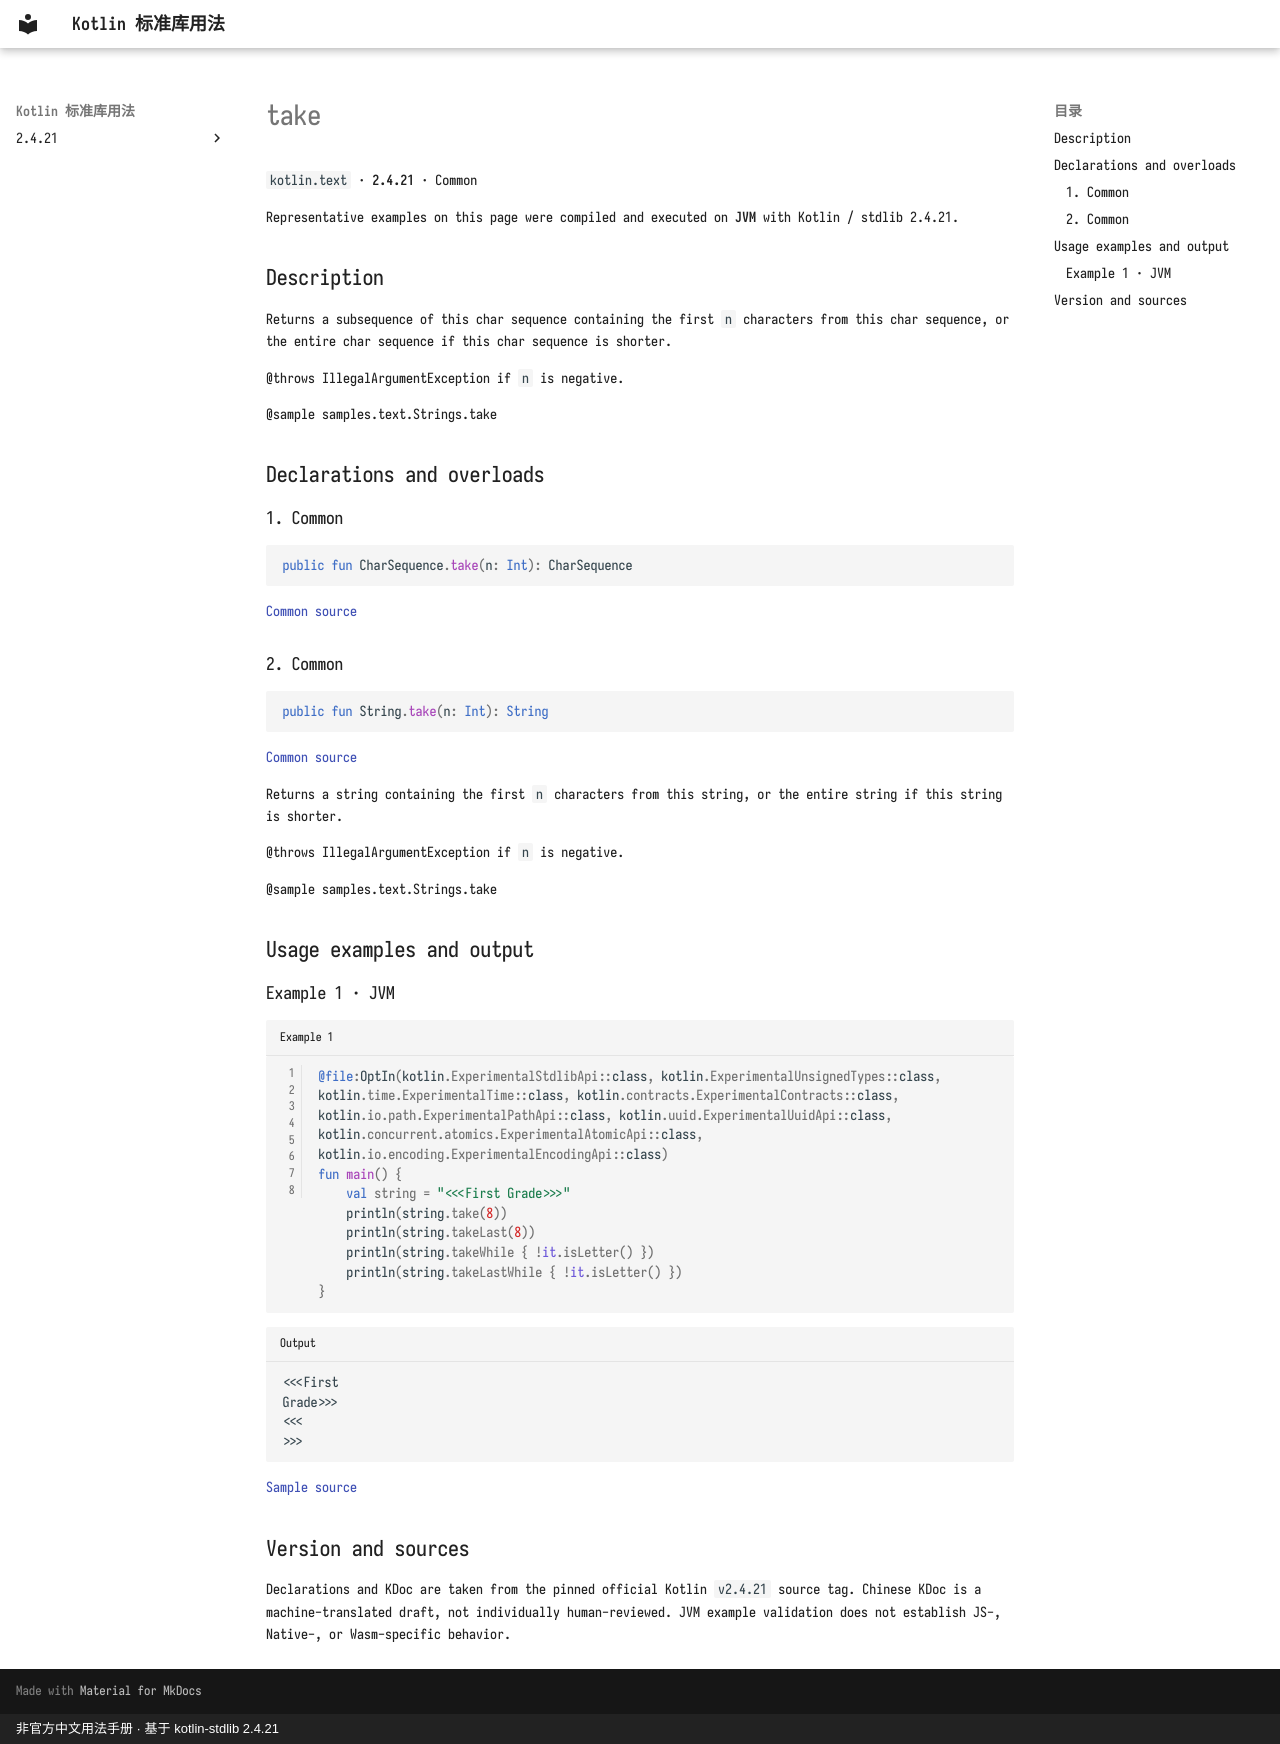

repository: oooooooko/kotlin-stdlib-docs · page: en/api/kotlin.text/take--d1905cf9/index.html · generator: mkdocs · copyright: 非官方中文用法手册 · 基于 kotlin-stdlib 2.4.21

# take

`kotlin.text` · **2.4.21** · Common

Representative examples on this page were compiled and executed on **JVM** with Kotlin / stdlib 2.4.21.

## Description

Returns a subsequence of this char sequence containing the first `n` characters from this char sequence, or the entire char sequence if this char sequence is shorter.

@throws IllegalArgumentException if `n` is negative.

@sample samples.text.Strings.take

## Declarations and overloads

### 1. Common

```kotlin
public fun CharSequence.take(n: Int): CharSequence
```

[Common source](https://github.com/JetBrains/kotlin/blob/v2.4.21/libraries/stdlib/common/src/generated/_Strings.kt#L561)

### 2. Common

```kotlin
public fun String.take(n: Int): String
```

[Common source](https://github.com/JetBrains/kotlin/blob/v2.4.21/libraries/stdlib/common/src/generated/_Strings.kt#L573)

Returns a string containing the first `n` characters from this string, or the entire string if this string is shorter.

@throws IllegalArgumentException if `n` is negative.

@sample samples.text.Strings.take

## Usage examples and output

### Example 1 · JVM

```kotlin title="Example 1" linenums="1"
@file:OptIn(kotlin.ExperimentalStdlibApi::class, kotlin.ExperimentalUnsignedTypes::class, kotlin.time.ExperimentalTime::class, kotlin.contracts.ExperimentalContracts::class, kotlin.io.path.ExperimentalPathApi::class, kotlin.uuid.ExperimentalUuidApi::class, kotlin.concurrent.atomics.ExperimentalAtomicApi::class, kotlin.io.encoding.ExperimentalEncodingApi::class)
fun main() {
    val string = "<<<First Grade>>>"
    println(string.take(8))
    println(string.takeLast(8))
    println(string.takeWhile { !it.isLetter() })
    println(string.takeLastWhile { !it.isLetter() })
}
```

```text title="Output"
<<<First
Grade>>>
<<<
>>>
```

[Sample source](https://github.com/JetBrains/kotlin/blob/v2.4.21/libraries/stdlib/samples/test/samples/text/strings.kt#L446)

## Version and sources

Declarations and KDoc are taken from the pinned official Kotlin `v2.4.21` source tag. Chinese KDoc is a machine-translated draft, not individually human-reviewed. JVM example validation does not establish JS-, Native-, or Wasm-specific behavior.
